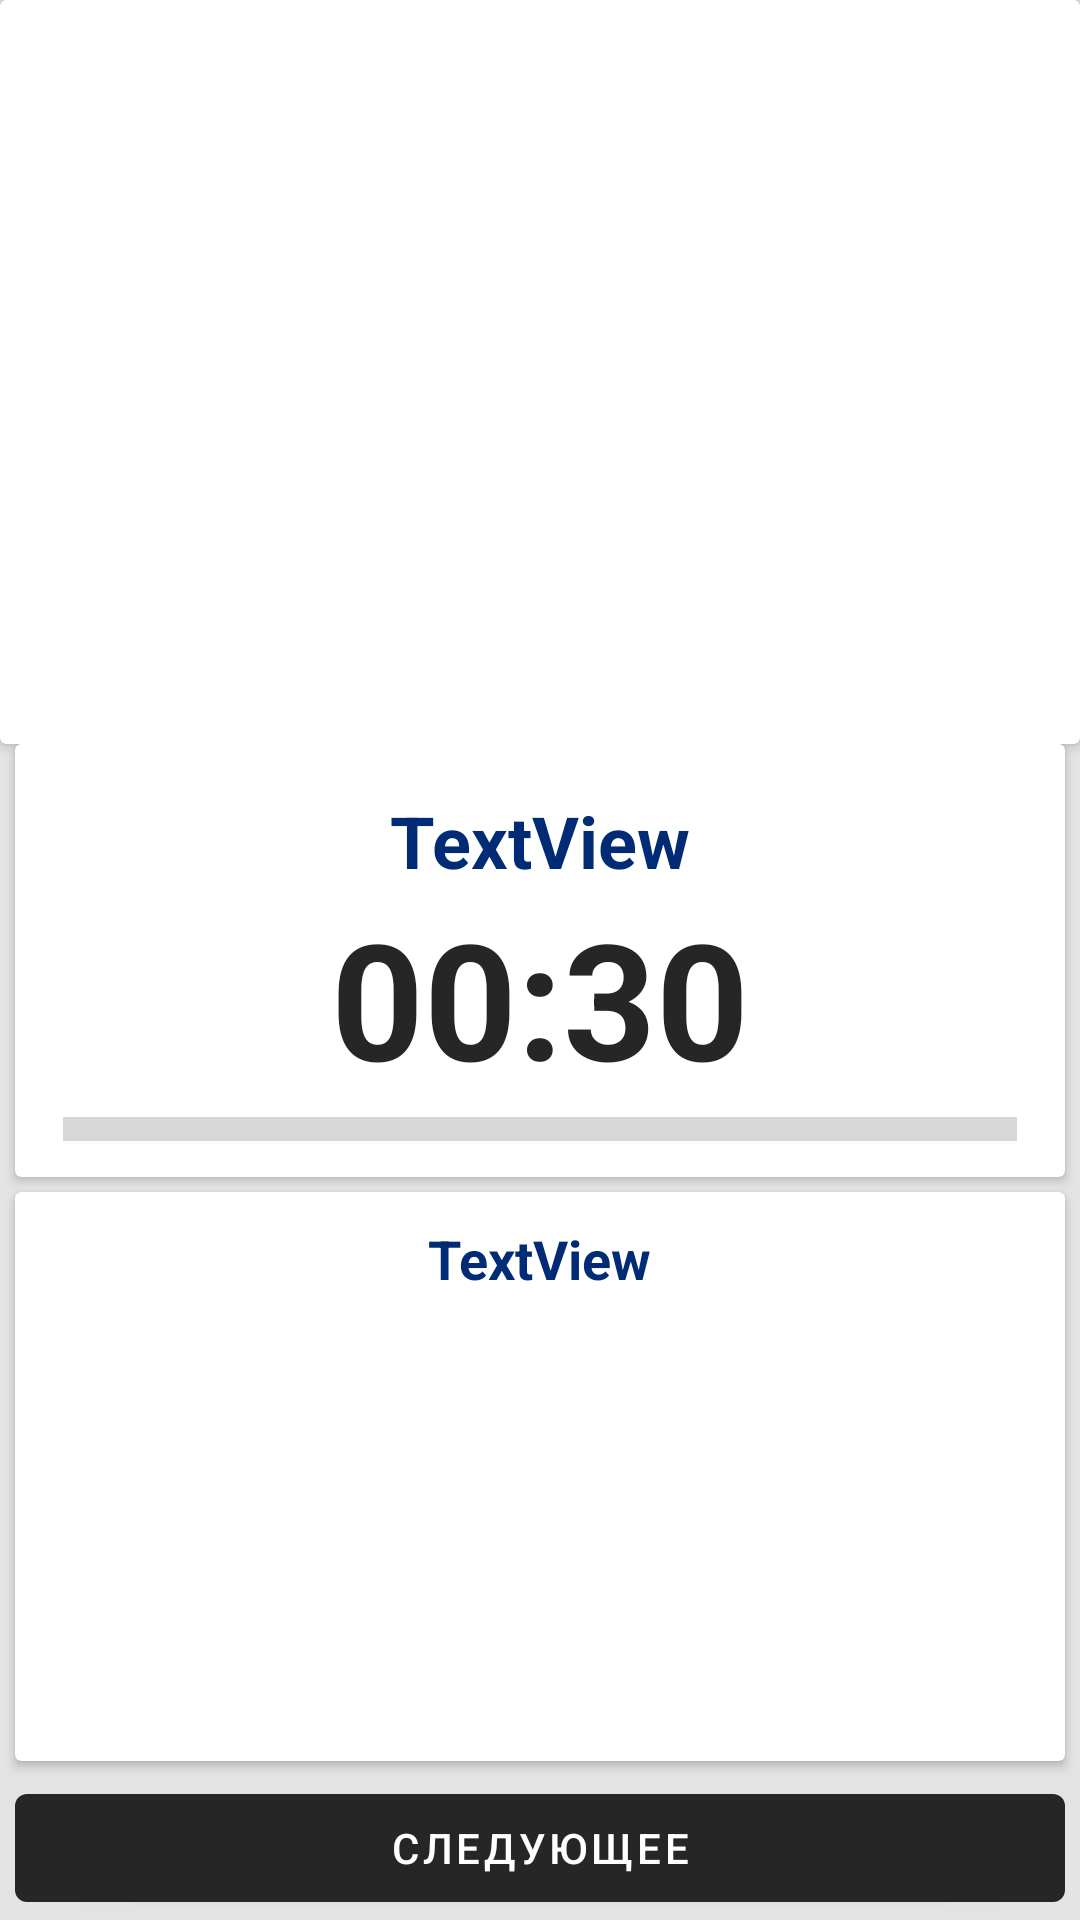

The Android layout XML behind this screen, and the referenced resources:
<!-- AndroidManifest.xml: application theme Theme.FitnessAppCurse -->
<!-- res/layout/exercise.xml -->
<?xml version="1.0" encoding="utf-8"?>
<androidx.constraintlayout.widget.ConstraintLayout xmlns:android="http://schemas.android.com/apk/res/android"
    xmlns:app="http://schemas.android.com/apk/res-auto"
    xmlns:tools="http://schemas.android.com/tools"
    android:layout_width="match_parent"
    android:layout_height="match_parent"
    android:background="@color/blue_fon">

    <androidx.cardview.widget.CardView
        android:id="@+id/cardView3"
        android:layout_width="0dp"
        android:layout_height="wrap_content"
        android:layout_marginStart="5dp"
        android:layout_marginEnd="5dp"
        app:layout_constraintBottom_toTopOf="@+id/guideline2"
        app:layout_constraintEnd_toEndOf="parent"
        app:layout_constraintStart_toStartOf="parent"
        app:layout_constraintTop_toTopOf="@+id/guideline2">

        <LinearLayout
            android:layout_width="match_parent"
            android:layout_height="match_parent"
            android:gravity="center"
            android:orientation="vertical">

            <TextView
                android:id="@+id/tvName"
                android:layout_width="wrap_content"
                android:layout_height="wrap_content"
                android:layout_marginTop="16dp"
                android:text="TextView"
                android:textColor="@color/blue_dark"
                android:textSize="24sp"
                android:textStyle="bold" />

            <TextView
                android:id="@+id/tvTime"
                android:layout_width="wrap_content"
                android:layout_height="wrap_content"
                android:text="00:30"
                android:textColor="@color/black_light"
                android:textSize="54sp"
                android:textStyle="bold" />

            <ProgressBar
                android:id="@+id/progressBar"
                style="?android:attr/progressBarStyleHorizontal"
                android:layout_width="match_parent"
                android:layout_height="wrap_content"
                android:layout_marginStart="16dp"
                android:layout_marginEnd="16dp"
                android:layout_marginBottom="8dp"
                android:scaleY="2" />
        </LinearLayout>
    </androidx.cardview.widget.CardView>

    <androidx.constraintlayout.widget.Guideline
        android:id="@+id/guideline2"
        android:layout_width="wrap_content"
        android:layout_height="wrap_content"
        android:orientation="horizontal"
        app:layout_constraintGuide_percent="0.5" />

    <androidx.cardview.widget.CardView
        android:layout_width="match_parent"
        android:layout_height="0dp"
        app:layout_constraintBottom_toTopOf="@+id/cardView3"
        app:layout_constraintEnd_toEndOf="@+id/cardView3"
        app:layout_constraintStart_toStartOf="@+id/cardView3"
        app:layout_constraintTop_toTopOf="parent">

        <ImageView
            android:id="@+id/imMain"
            android:layout_width="match_parent"
            android:layout_height="match_parent"
            app:srcCompat="@drawable/ic_launcher_background" />
    </androidx.cardview.widget.CardView>

    <androidx.cardview.widget.CardView
        android:layout_width="0dp"
        android:layout_height="0dp"
        android:layout_marginTop="5dp"
        android:layout_marginBottom="5dp"
        app:layout_constraintBottom_toTopOf="@+id/bNext"
        app:layout_constraintEnd_toEndOf="@+id/cardView3"
        app:layout_constraintStart_toStartOf="@+id/cardView3"
        app:layout_constraintTop_toBottomOf="@+id/cardView3" >

        <LinearLayout
            android:layout_width="match_parent"
            android:layout_height="match_parent"
            android:gravity="center"
            android:orientation="vertical">

            <TextView
                android:id="@+id/tvNextName"
                android:layout_width="wrap_content"
                android:layout_height="wrap_content"
                android:layout_margin="10dp"
                android:text="TextView"
                android:textColor="@color/blue_dark"
                android:textSize="18sp"
                android:textStyle="bold" />

            <ImageView
                android:id="@+id/imNext"
                android:layout_width="match_parent"
                android:layout_height="match_parent"
                android:layout_margin="10dp"
                app:srcCompat="@drawable/ic_launcher_background" />
        </LinearLayout>

    </androidx.cardview.widget.CardView>

    <Button
        android:id="@+id/bNext"
        android:layout_width="0dp"
        android:layout_height="wrap_content"
        android:text="@string/next"
        app:layout_constraintBottom_toBottomOf="parent"
        app:layout_constraintEnd_toEndOf="@+id/cardView3"
        app:layout_constraintStart_toStartOf="@+id/cardView3" />
</androidx.constraintlayout.widget.ConstraintLayout>
<!-- resources referenced by this layout -->
<resources>
  <color name="black_light">#272626</color>
  <color name="blue_dark">#012C75</color>
  <color name="blue_fon">#E4E4E4</color>
  <string name="next">Следующее</string>
  <style name="Theme.FitnessAppCurse" parent="Theme.MaterialComponents.DayNight.DarkActionBar">
          
          <item name="colorPrimary">@color/black_light</item>
          <item name="colorPrimaryVariant">@color/purple_700</item>
          <item name="colorOnPrimary">@color/white</item>
          
          <item name="colorSecondary">@color/blue_dark</item>
          <item name="colorSecondaryVariant">@color/teal_700</item>
          <item name="colorOnSecondary">@color/black</item>
          <item name="android:windowFullscreen">true</item>
          
          <item name="android:statusBarColor" tools:targetApi="l">?attr/colorPrimaryVariant</item>
          
      </style>
  <color name="purple_700">#FF3700B3</color>
  <color name="white">#FFFFFFFF</color>
  <color name="teal_700">#FF018786</color>
  <color name="black">#FF000000</color>
</resources>
